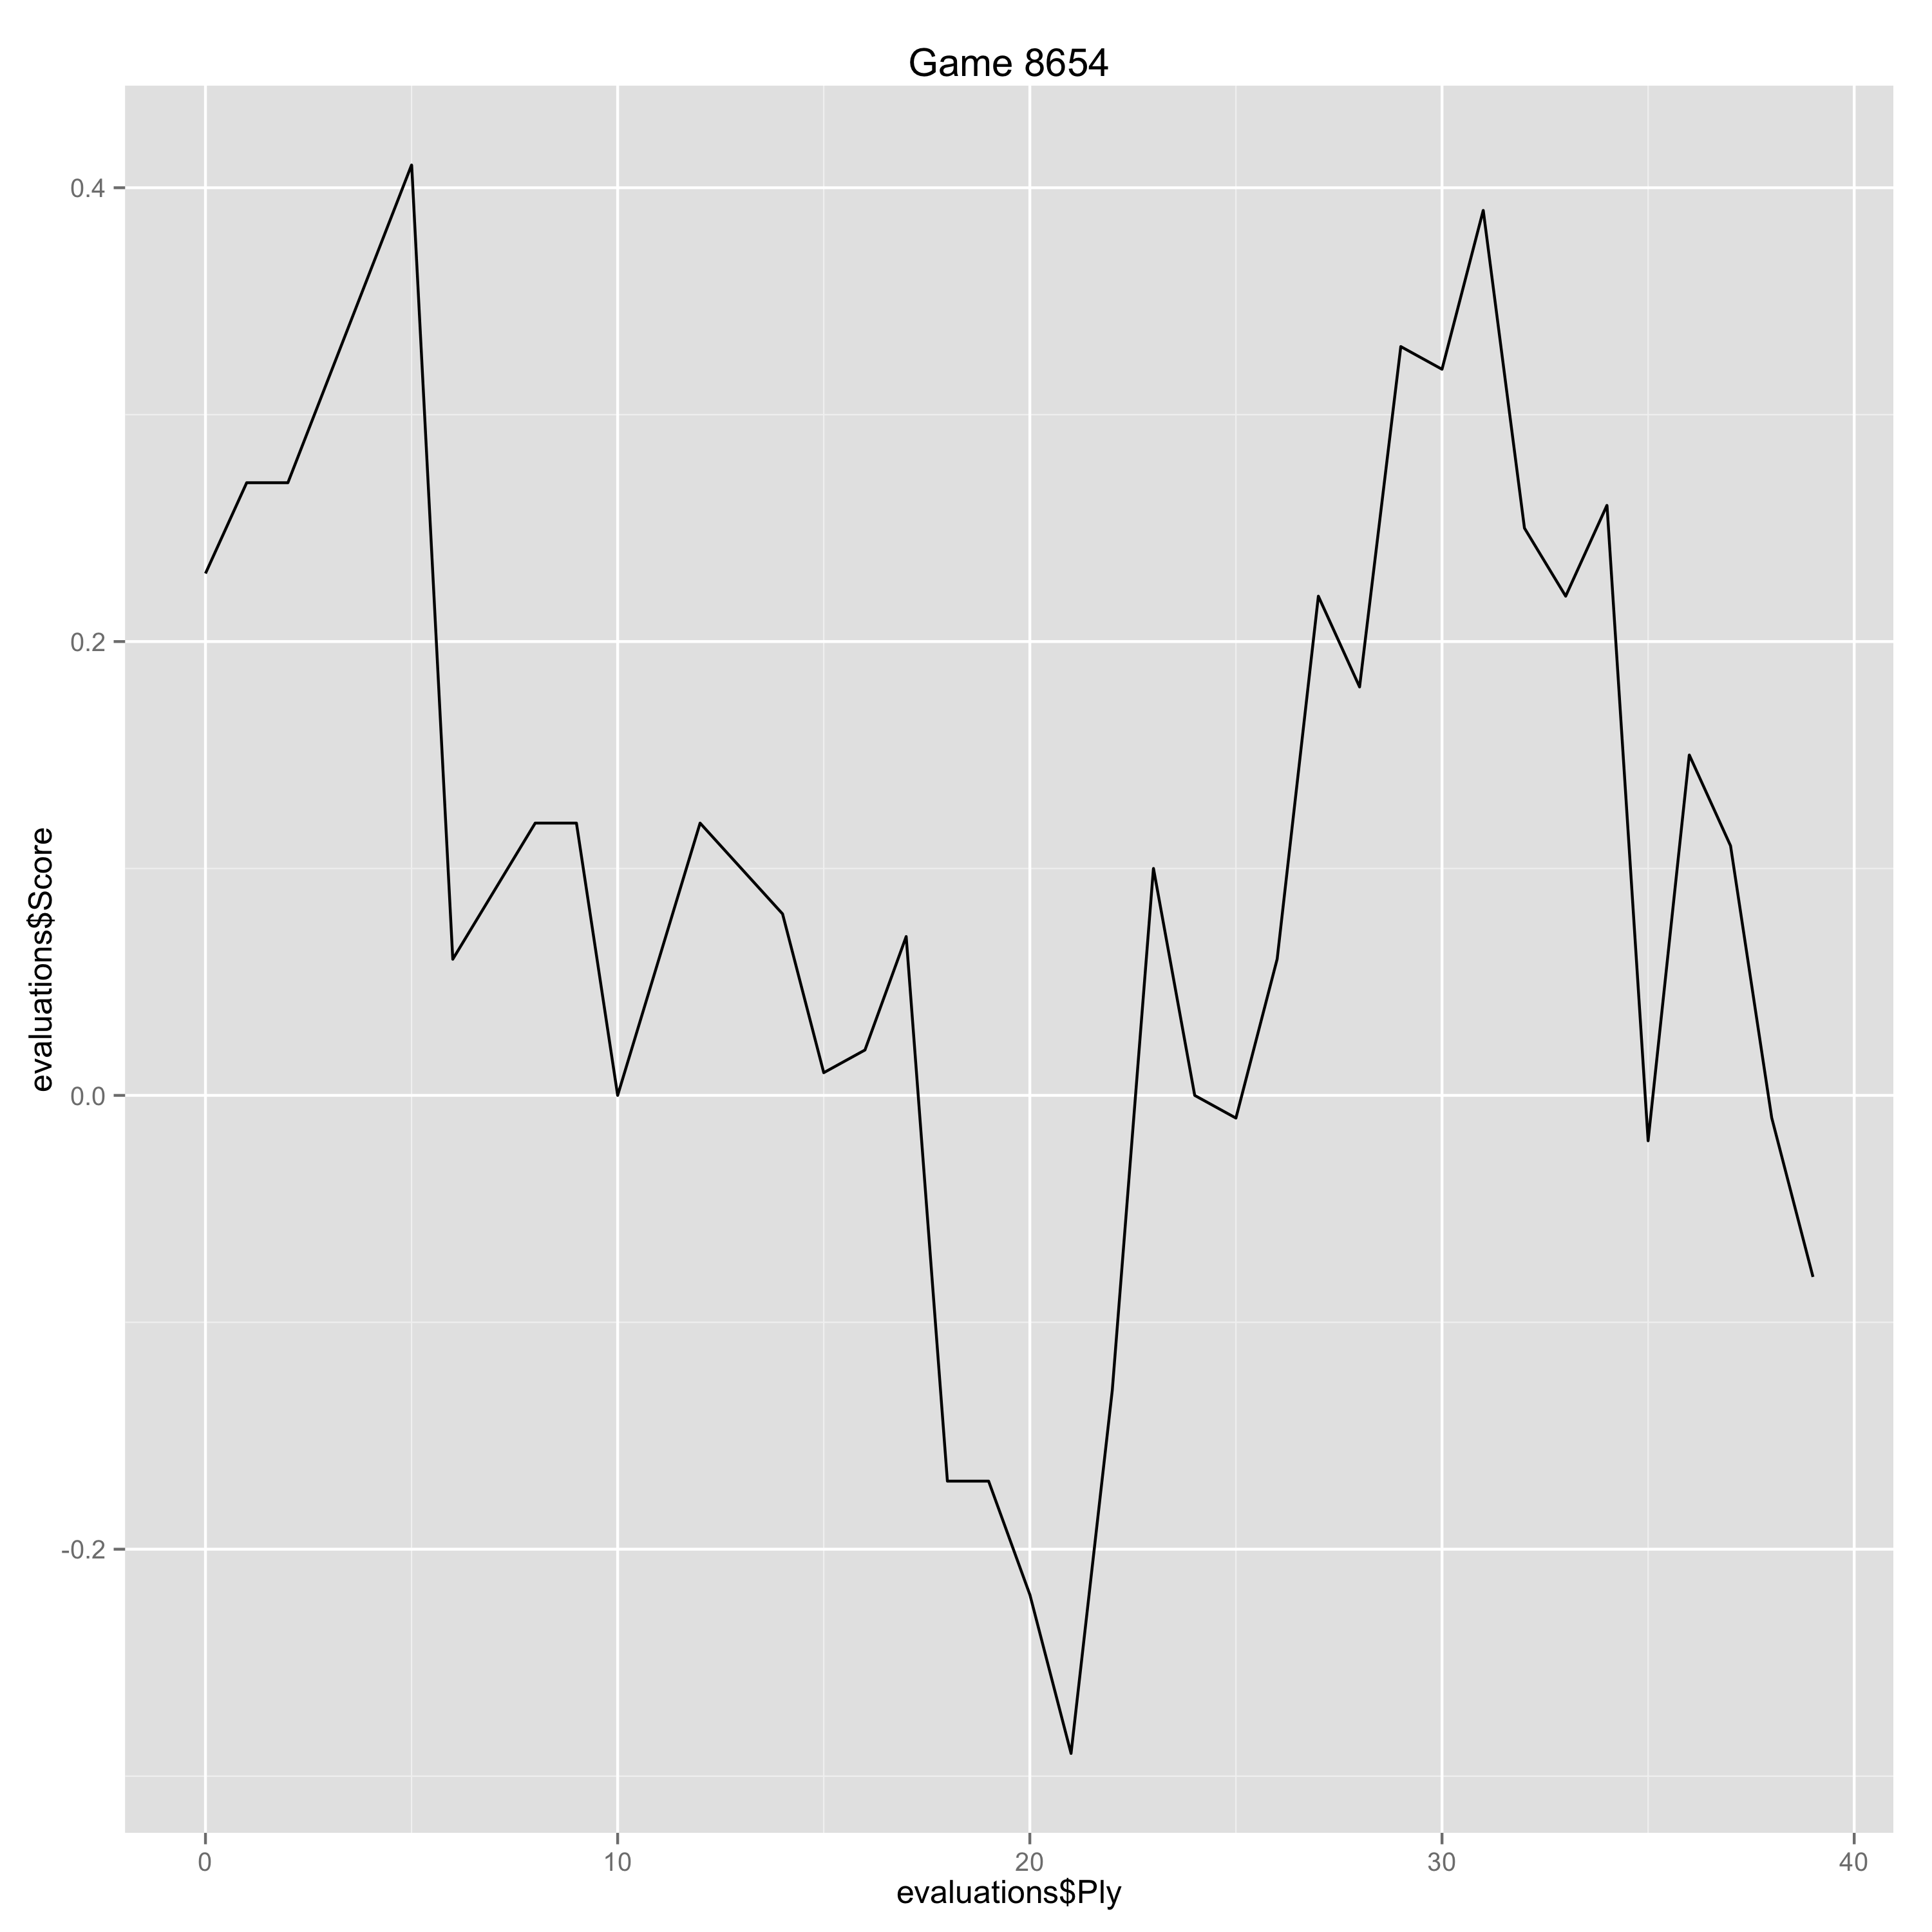

Source data for this figure (header and first rows):
Ply, Move, White, Black, Score, Eval, Comment
0, [1], e4, , 0.23, 0.23, 
1, [1], , e5, 0.27, -0.04, 
2, [2], Nf3, , 0.27, 0.0, 
5, [3], , a6, 0.41, -0.14, 
6, [4], Ba4, , 0.06, -0.35, 
7, [4], , Nf6, 0.09, -0.03, 
8, [5], O-O, , 0.12, 0.03, 
9, [5], , Be7, 0.12, 0.0, 
10, [6], d3, , 0.0, -0.12, 
11, [6], , b5, 0.06, -0.06, 
12, [7], Bb3, , 0.12, 0.06, 
13, [7], , d6, 0.1, 0.02, 
14, [8], a4, , 0.08, -0.02, 
15, [8], , Bd7, 0.01, 0.07, 
16, [9], c3, , 0.02, 0.01, 
17, [9], , O-O, 0.07, -0.05, 
18, [10], Nbd2, , -0.17, -0.24, 
19, [10], , Na5, -0.17, 0.0, 
20, [11], Bc2, , -0.22, -0.05, 
21, [11], , c5, -0.29, 0.07, 
22, [12], Re1, , -0.13, 0.16, 
23, [12], , Nc6, 0.1, -0.23, 
24, [13], Nf1, , 0.0, -0.1, 
25, [13], , Re8, -0.01, 0.01, 
26, [14], Ne3, , 0.06, 0.07, 
27, [14], , Bf8, 0.22, -0.16, 
28, [15], h3, , 0.18, -0.04, 
29, [15], , Ne7, 0.33, -0.15, 
30, [16], Bb3, , 0.32, -0.01, 
31, [16], , Bc6, 0.39, -0.07, 
32, [17], Ng4, , 0.25, -0.14, 
33, [17], , Nxg4, 0.22, 0.03, 
34, [18], hxg4, , 0.26, 0.04, 
35, [18], , Qd7, -0.02, 0.28, 
36, [19], Ng5, , 0.15, 0.17, 
37, [19], , d5, 0.11, 0.04, 
38, [20], exd5, , -0.01, -0.12, 
39, [20], , Nxd5, -0.08, 0.07, 
